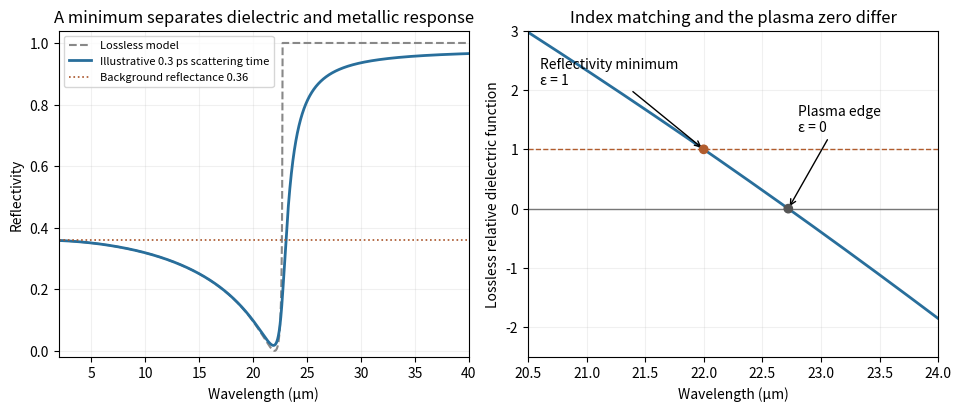

Reproduce this figure in Python. (Note: this script raises an exception after producing the figure.)
"""Original Drude curves, not a tracing or digitization of exam data."""
from pathlib import Path
import numpy as np
import matplotlib.pyplot as plt

EPS_B=16.0
LIGHT_SPEED=299792458.0
LAMBDA_MIN=22e-6
TAU=0.3e-12  # illustrative damping, not fitted
OMEGA_P2=(EPS_B-1)*(2*np.pi*LIGHT_SPEED/LAMBDA_MIN)**2

def epsilon(wavelength_m,tau=np.inf):
    omega=2*np.pi*LIGHT_SPEED/wavelength_m
    return EPS_B-OMEGA_P2/(omega*(omega+1j/tau))
def reflectivity(wavelength_m,tau=np.inf):
    index=np.sqrt(epsilon(wavelength_m,tau)+0j)
    return abs((index-1)/(index+1))**2

if __name__=="__main__":
    lam=np.linspace(2,40,3000)
    edge=LAMBDA_MIN*np.sqrt(EPS_B/(EPS_B-1))*1e6
    fig,axes=plt.subplots(1,2,figsize=(9.5,4.0),layout="constrained")
    axes[0].plot(lam,reflectivity(lam*1e-6),color="#888888",ls="--",lw=1.5,label="Lossless model")
    axes[0].plot(lam,reflectivity(lam*1e-6,TAU),color="#286e9b",lw=2,label="Illustrative 0.3 ps scattering time")
    axes[0].axhline(0.36,color="#a95429",ls=":",lw=1.2,label="Background reflectance 0.36")
    axes[0].set(xlabel="Wavelength (µm)",ylabel="Reflectivity",xlim=(2,40),ylim=(-.02,1.04),title="A minimum separates dielectric and metallic response")
    axes[0].legend(loc="upper left",fontsize=8)
    zoom=np.linspace(20.5,24,700)
    axes[1].plot(zoom,epsilon(zoom*1e-6).real,color="#286e9b",lw=2)
    axes[1].axhline(1,color="#b15c2d",ls="--",lw=1)
    axes[1].axhline(0,color="#777777",lw=1)
    axes[1].scatter([22,edge],[1,0],color=["#b15c2d","#555555"],zorder=4)
    axes[1].annotate("Reflectivity minimum\nε = 1",(22,1),(20.6,2.1),arrowprops={"arrowstyle":"->"},fontsize=10)
    axes[1].annotate("Plasma edge\nε = 0",(edge,0),(22.8,1.3),arrowprops={"arrowstyle":"->"},fontsize=10)
    axes[1].set(xlabel="Wavelength (µm)",ylabel="Lossless relative dielectric function",xlim=(20.5,24),ylim=(-2.5,3),title="Index matching and the plasma zero differ")
    for ax in axes:ax.grid(alpha=.18)
    fig.savefig(Path(__file__).with_suffix(".png").name,dpi=120,facecolor="white")
    plt.close(fig)
